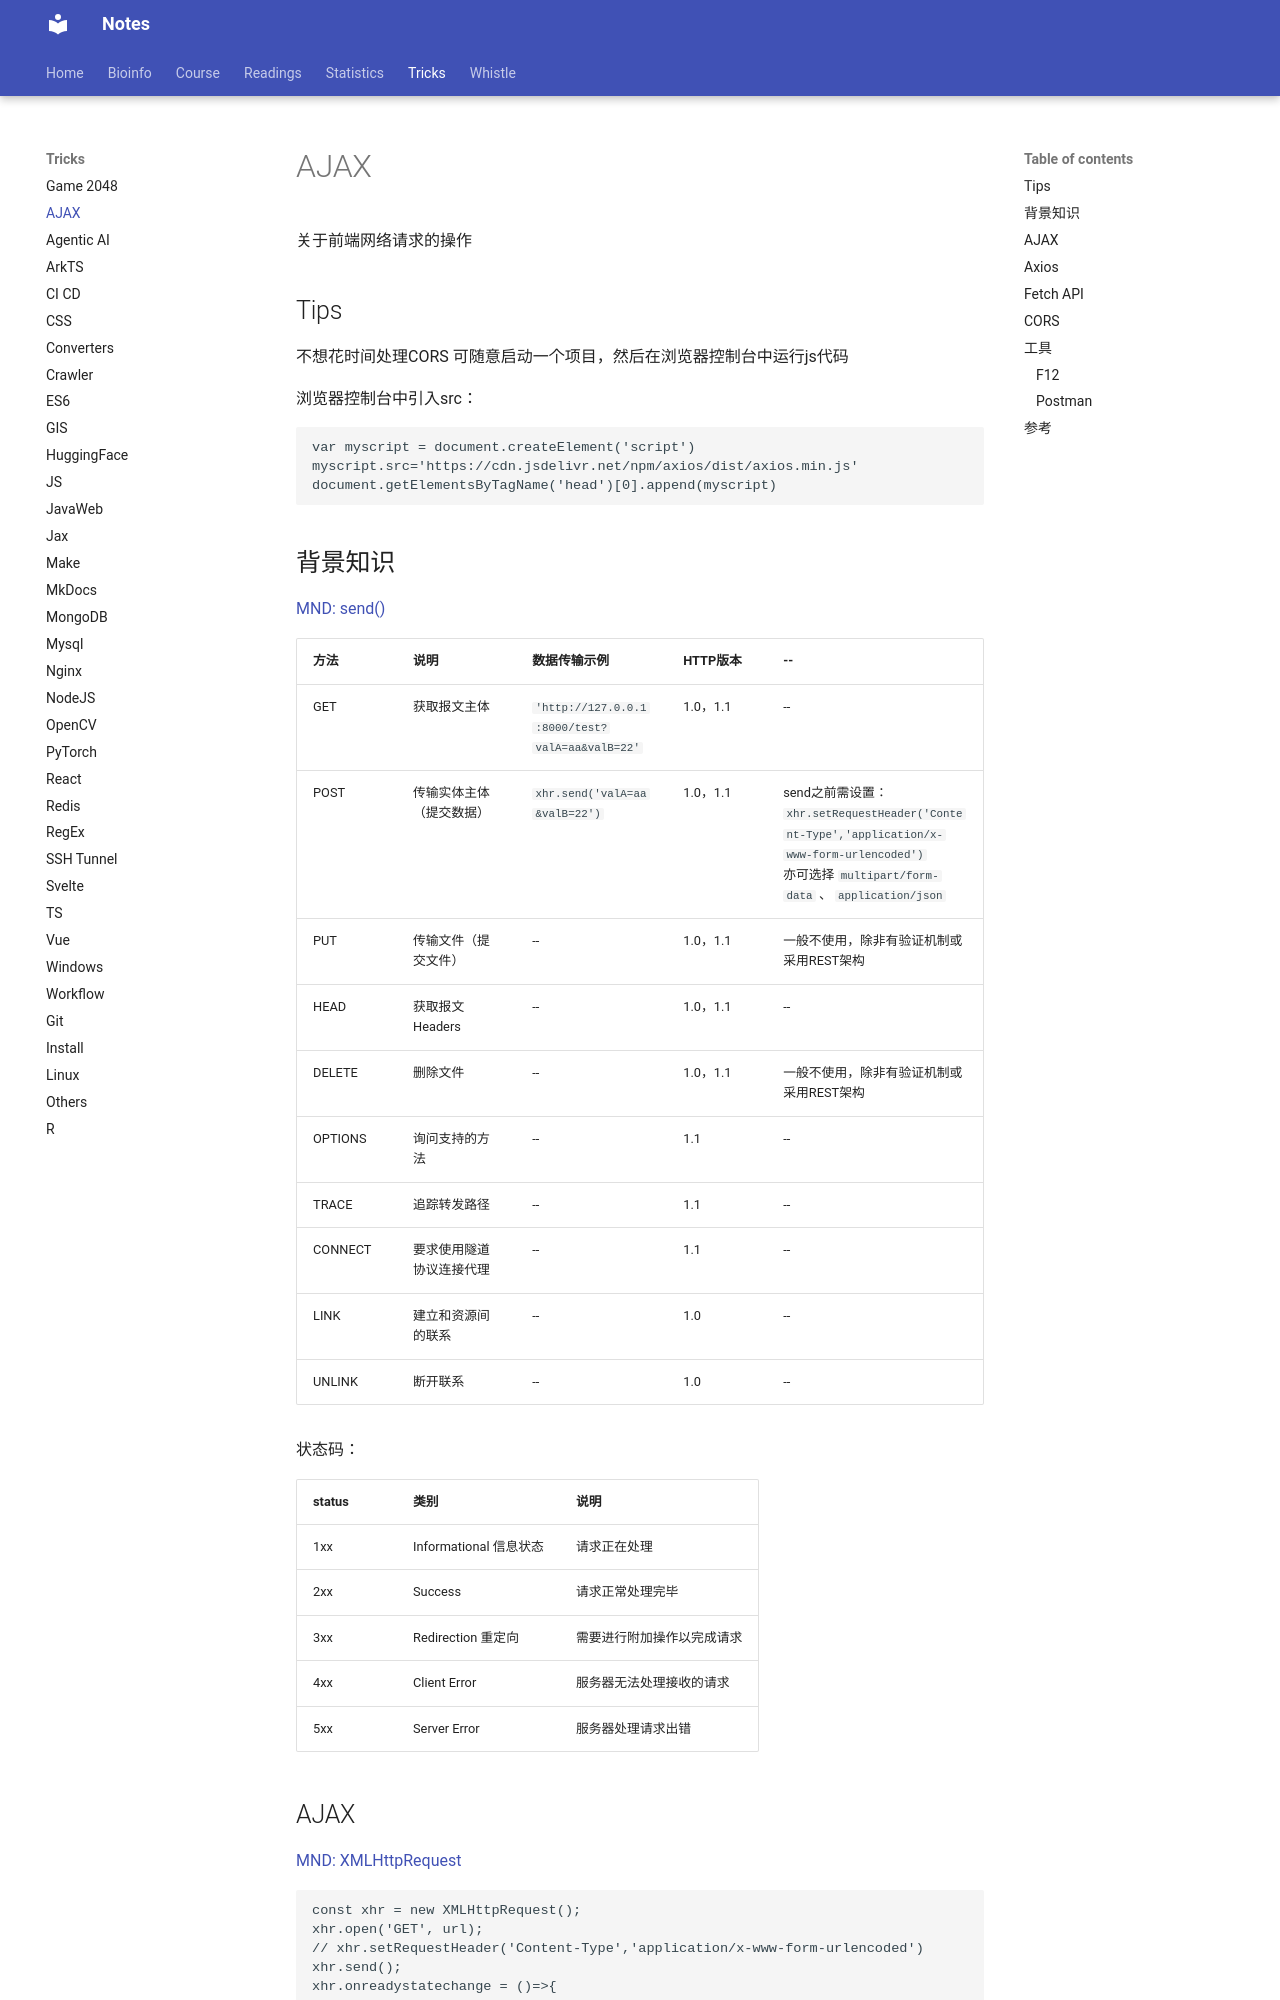

repository: Jiarong-L/notes · page: Tricks/AJAX/index.html · generator: mkdocs


关于前端网络请求的操作    

## Tips
不想花时间处理CORS 可随意启动一个项目，然后在浏览器控制台中运行js代码   

浏览器控制台中引入src：
```js
var myscript = document.createElement('script')
myscript.src='https://cdn.jsdelivr.net/npm/axios/dist/axios.min.js'
document.getElementsByTagName('head')[0].append(myscript)
```


## 背景知识
[MND: send()](https://developer.mozilla.org/zh-CN/docs/Web/API/XMLHttpRequest/send)  

| 方法 | 说明 | 数据传输示例 | HTTP版本 | -- |
| -- | -- | -- | -- | -- |
| GET | 获取报文主体 | ```'http://127.0.0.1:8000/test?valA=aa&valB=22'``` | 1.0，1.1 | -- |
| POST | 传输实体主体（提交数据） |  ```xhr.send('valA=aa&valB=22')```  | 1.0，1.1 | send之前需设置：```xhr.setRequestHeader('Content-Type','application/x-www-form-urlencoded')``` <br> 亦可选择 ```multipart/form-data``` 、 ```application/json``` |
| PUT | 传输文件（提交文件） | -- | 1.0，1.1 | 一般不使用，除非有验证机制或采用REST架构 |
| HEAD | 获取报文Headers | -- | 1.0，1.1 | -- |
| DELETE | 删除文件 | -- | 1.0，1.1 | 一般不使用，除非有验证机制或采用REST架构 |
| OPTIONS | 询问支持的方法 | -- | 1.1 | -- |
| TRACE | 追踪转发路径 | -- | 1.1 | -- |
| CONNECT | 要求使用隧道协议连接代理 | -- | 1.1 | -- |
| LINK | 建立和资源间的联系 | -- | 1.0 | -- |
| UNLINK | 断开联系 | -- | 1.0 | -- |


状态码：  

| status | 类别 | 说明 |
| -- | -- | -- |
| 1xx | Informational 信息状态 | 请求正在处理 |
| 2xx | Success | 请求正常处理完毕 |
| 3xx | Redirection 重定向 | 需要进行附加操作以完成请求 |
| 4xx | Client Error | 服务器无法处理接收的请求 |
| 5xx | Server Error | 服务器处理请求出错 |
